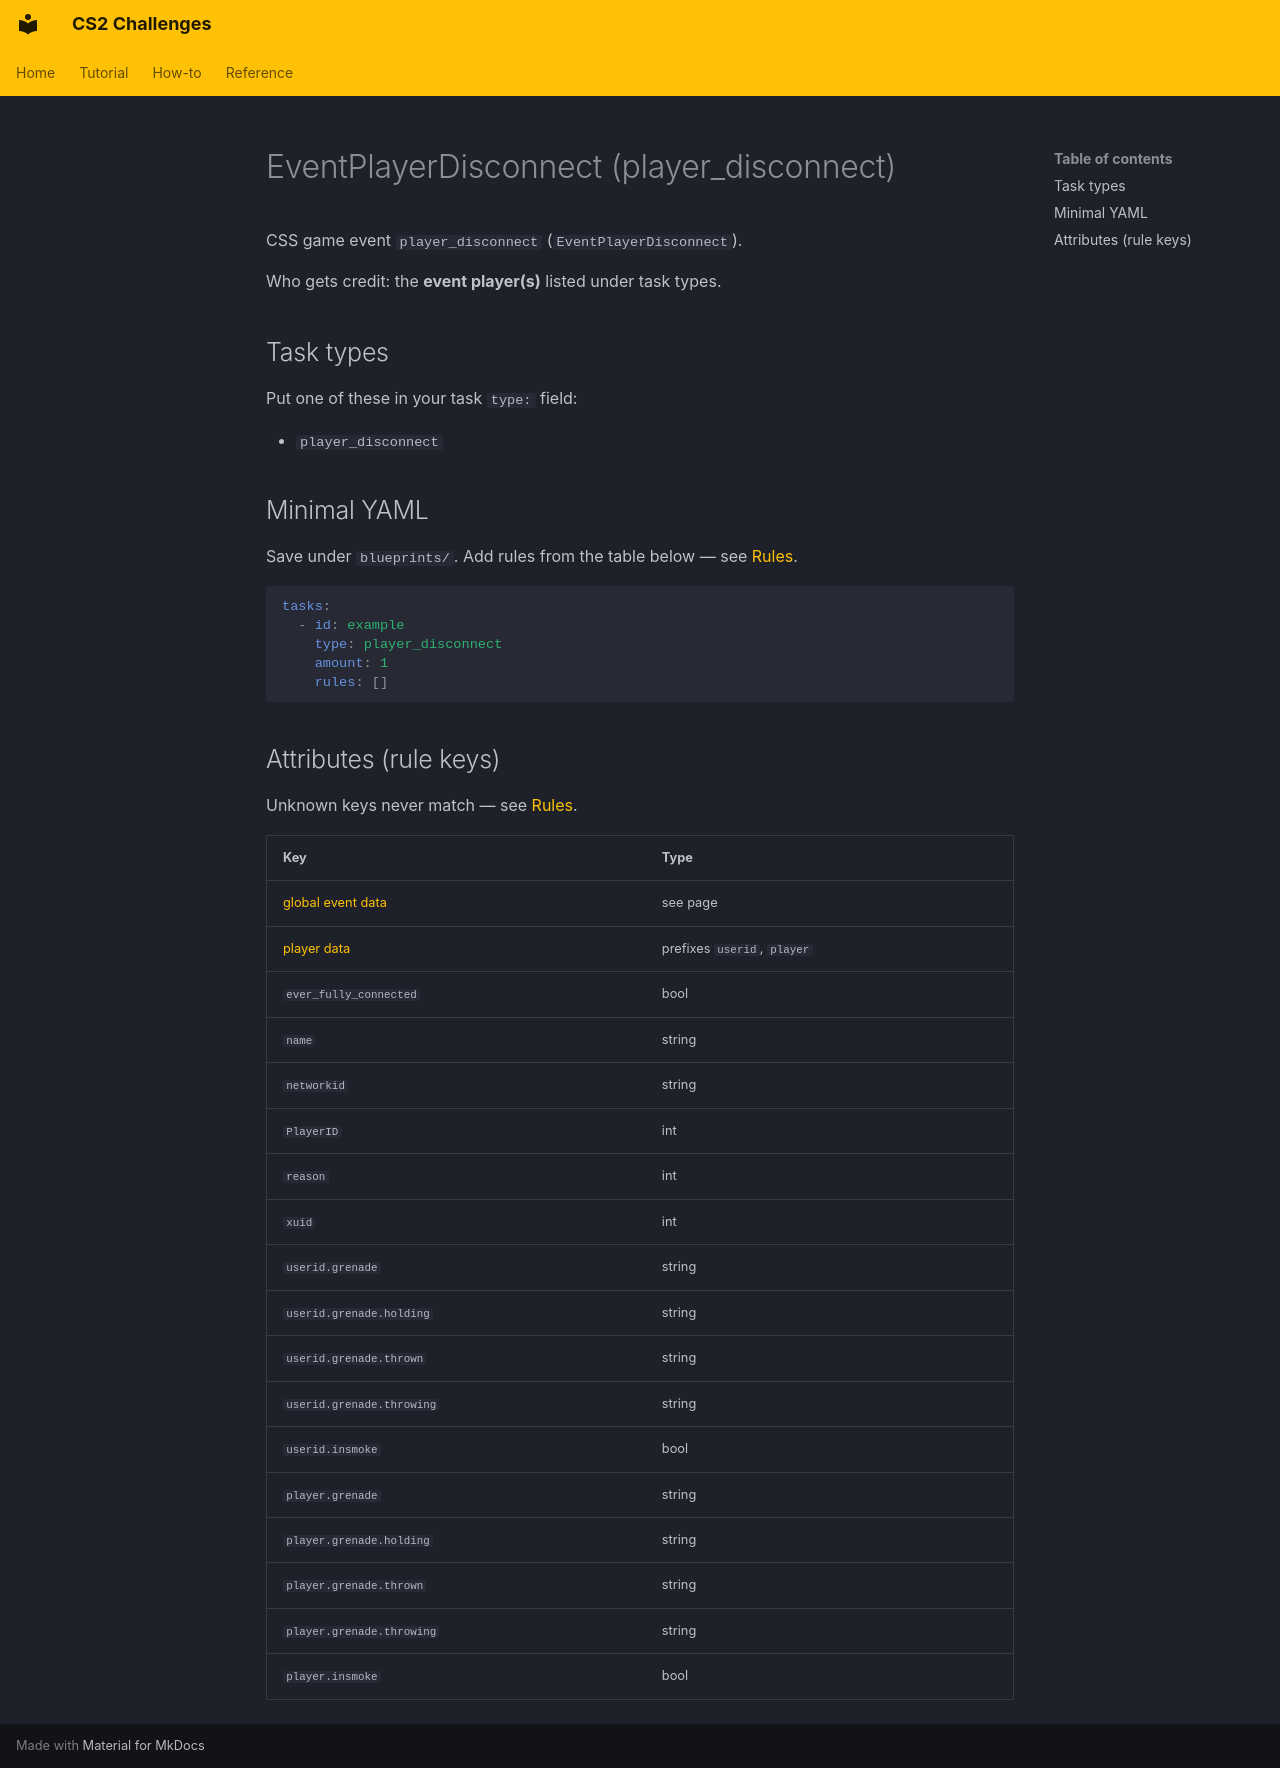

repository: Kandru/cs2-challenges · page: reference/events/EventPlayerDisconnect/index.html · generator: mkdocs

# EventPlayerDisconnect (player_disconnect)

CSS game event `player_disconnect` (`EventPlayerDisconnect`).

Who gets credit: the **event player(s)** listed under task types.

## Task types

Put one of these in your task `type:` field:

- `player_disconnect`

## Minimal YAML

Save under `blueprints/`. Add rules from the table below — see [Rules](../rules.md).

```yaml
tasks:
  - id: example
    type: player_disconnect
    amount: 1
    rules: []
```

## Attributes (rule keys)

Unknown keys never match — see [Rules](../rules.md).

| Key | Type |
|-----|------|
| [global event data](../../rules/GlobalEventData.md) | see page |
| [player data](../../rules/GlobalPlayerData.md) | prefixes `userid`, `player` |
| `ever_fully_connected` | bool |
| `name` | string |
| `networkid` | string |
| `PlayerID` | int |
| `reason` | int |
| `xuid` | int |
| `userid.grenade` | string |
| `userid.grenade.holding` | string |
| `userid.grenade.thrown` | string |
| `userid.grenade.throwing` | string |
| `userid.insmoke` | bool |
| `player.grenade` | string |
| `player.grenade.holding` | string |
| `player.grenade.thrown` | string |
| `player.grenade.throwing` | string |
| `player.insmoke` | bool |
